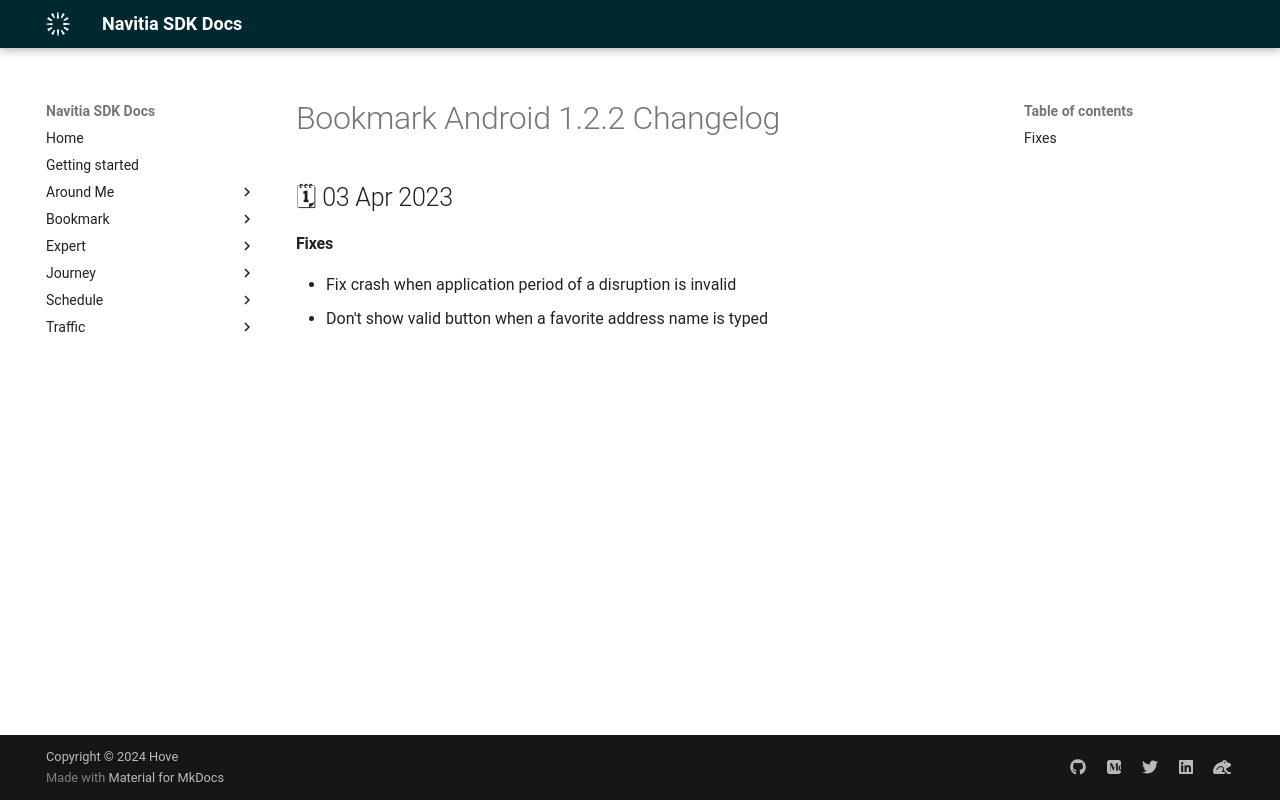

repository: hove-io/navitia_sdk_docs · page: bookmark/android/releases/1.2.2/index.html · generator: mkdocs

---
title: Bookmark Android 1.2.2 - Changelog - Navitia SDK Docs
---

# Bookmark Android 1.2.2 Changelog

<h2>🗓 03 Apr 2023</h2>

#### Fixes
- Fix crash when application period of a disruption is invalid
- Don't show valid button when a favorite address name is typed
